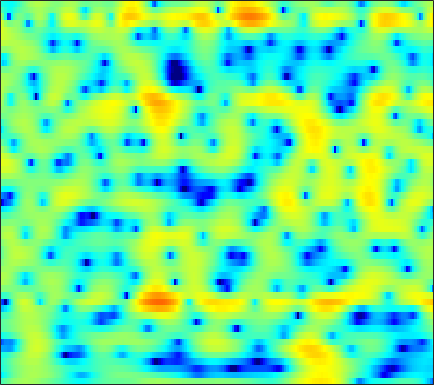

The file beside this chart, header and first rows:
-3.3574, -2.6585, -1.7818, -0.99002, -0.45484, 0.17753, 0.71096, 1.048, 1.4094, 1.6765, 1.8509, 1.9189, 1.9349, 1.8655, 1.7655, 1.576, 1.3311, 1.1139, 0.78592, 0.41979, 0.026392, -0.28702, -0.72085, -1.1764
-8.109, -6.85, -5.314, -3.952, -3.04, -1.964, -1.035, -0.4289, 0.2661, 0.8392, 1.299, 1.574, 1.853, 2.039, 2.121, 2.156, 2.114, 2.035, 1.87, 1.638, 1.345, 1.084, 0.6859, 0.2279
-5.521, -4.823, -3.901, -3.008, -2.367, -1.561, -0.822, -0.3164, 0.2904, 0.8128, 1.248, 1.517, 1.797, 1.988, 2.073, 2.11, 2.061, 1.97, 1.779, 1.51, 1.168, 0.8674, 0.4139, -0.0942
-4.981, -4.279, -3.38, -2.523, -1.907, -1.126, -0.3969, 0.1112, 0.7358, 1.287, 1.758, 2.053, 2.362, 2.57, 2.654, 2.667, 2.563, 2.405, 2.084, 1.634, 1.052, 0.5315, -0.2745, -1.202
-5.867, -5.455, -4.846, -4.146, -3.561, -2.697, -1.772, -1.059, -0.1144, 0.783, 1.599, 2.135, 2.732, 3.182, 3.413, 3.571, 3.552, 3.416, 3.061, 2.499, 1.717, 0.9733, -0.2504, -1.782
-11.37, -11.5, -11.78, -12.13, -12.17, -11.27, -9.124, -7.139, -4.547, -2.286, -0.3908, 0.7901, 2.073, 3.048, 3.584, 4.065, 4.285, 4.288, 4.082, 3.647, 2.993, 2.358, 1.317, 0.05383
-16.57, -14.59, -13.25, -12.96, -13.08, -12.8, -10.9, -8.688, -5.676, -3.063, -0.9389, 0.3625, 1.753, 2.8, 3.377, 3.895, 4.144, 4.165, 3.981, 3.572, 2.959, 2.376, 1.464, 0.433
-5.972, -5.613, -5.052, -4.407, -3.869, -3.084, -2.22, -1.518, -0.5437, 0.4461, 1.378, 2.006, 2.712, 3.242, 3.514, 3.707, 3.696, 3.551, 3.168, 2.561, 1.719, 0.9326, -0.3368, -1.878
-2.215, -1.984, -1.618, -1.198, -0.8443, -0.3373, 0.1925, 0.6001, 1.134, 1.636, 2.081, 2.371, 2.68, 2.877, 2.937, 2.892, 2.688, 2.428, 1.936, 1.256, 0.3768, -0.4296, -1.722, -3.285
-1.935, -1.73, -1.369, -0.944, -0.6011, -0.1212, 0.3727, 0.7412, 1.209, 1.629, 1.973, 2.172, 2.354, 2.438, 2.428, 2.315, 2.077, 1.814, 1.36, 0.7836, 0.09671, -0.495, -1.372, -2.329
-3.829, -3.618, -3.123, -2.439, -1.84, -1, -0.1639, 0.4339, 1.137, 1.719, 2.169, 2.406, 2.587, 2.623, 2.569, 2.398, 2.13, 1.874, 1.459, 0.9827, 0.4447, -0.0006915, -0.6634, -1.419
-10.3, -9.725, -8.394, -6.53, -4.924, -2.78, -0.8559, 0.3518, 1.645, 2.582, 3.198, 3.456, 3.538, 3.343, 3.03, 2.467, 1.838, 1.388, 0.9238, 0.6427, 0.4977, 0.4017, 0.1826, -0.2823
-16.16, -17.86, -26.22, -14.63, -8.862, -4.029, -0.8144, 0.9169, 2.591, 3.676, 4.245, 4.35, 4.102, 3.351, 2.407, 0.4608, -2.489, -5.516, -8.959, -6.397, -2.812, -0.9681, 0.5553, 1.31
-3.908, -4.062, -3.822, -3.19, -2.434, -1.249, -0.1253, 0.5701, 1.286, 1.76, 1.969, 1.933, 1.655, 1.09, 0.467, -0.653, -2.042, -2.994, -3.594, -3.004, -1.667, -0.6029, 0.5479, 1.307
0.5332, 0.3595, 0.1924, 0.07599, 0.003228, -0.1288, -0.3296, -0.5276, -0.8678, -1.267, -1.617, -1.784, -1.877, -1.787, -1.612, -1.321, -1.016, -0.7693, -0.373, 0.08945, 0.5733, 0.9206, 1.333, 1.615
2.323, 2.163, 1.85, 1.426, 0.9968, 0.227, -0.8092, -1.82, -3.59, -5.995, -8.975, -10.85, -10.29, -7.46, -5.48, -3.39, -1.809, -0.8915, 0.06968, 0.8045, 1.37, 1.684, 1.975, 2.13
2.373, 2.346, 2.179, 1.837, 1.449, 0.7445, -0.2484, -1.216, -2.829, -4.856, -7.083, -8.243, -7.989, -6.164, -4.628, -2.884, -1.534, -0.7386, 0.07775, 0.6657, 1.08, 1.302, 1.482, 1.549
1.234, 1.469, 1.675, 1.735, 1.683, 1.484, 1.134, 0.7835, 0.2606, -0.2791, -0.7564, -0.992, -1.118, -1.049, -0.9101, -0.6659, -0.4491, -0.3349, -0.2421, -0.2336, -0.288, -0.3531, -0.4345, -0.5054
-0.3388, 0.332, 1.077, 1.642, 1.952, 2.207, 2.324, 2.333, 2.243, 2.085, 1.881, 1.702, 1.442, 1.156, 0.8993, 0.5008, 0.007679, -0.4437, -1.168, -2.004, -2.909, -3.557, -4.221, -4.489
-1.873, -0.6454, 0.6403, 1.614, 2.167, 2.694, 3.027, 3.17, 3.23, 3.169, 3.015, 2.828, 2.499, 2.069, 1.664, 0.9685, 0.07648, -0.7747, -2.247, -4.224, -6.949, -9.769, -14.92, -16.83
-1.78, -0.5815, 0.7114, 1.675, 2.201, 2.692, 2.958, 3.026, 3, 2.857, 2.631, 2.44, 2.144, 1.799, 1.496, 0.9725, 0.2687, -0.4107, -1.571, -3.084, -4.936, -6.482, -8.324, -8.992
-0.1806, 0.6743, 1.592, 2.228, 2.511, 2.661, 2.53, 2.262, 1.743, 1.101, 0.4834, 0.1571, -0.0105, 0.08803, 0.2639, 0.509, 0.5954, 0.5374, 0.2718, -0.2089, -0.846, -1.377, -2.098, -2.754
1.429, 2.109, 2.748, 3.079, 3.126, 2.857, 2.187, 1.376, -0.256, -2.646, -6.021, -8.696, -8.341, -4.824, -2.627, -0.5341, 0.8359, 1.481, 1.948, 2.06, 1.861, 1.546, 0.9023, 0.008405
1.173, 1.66, 2.105, 2.305, 2.286, 2.001, 1.396, 0.6955, -0.6293, -2.412, -4.475, -5.656, -5.437, -3.591, -2.016, -0.2623, 1.01, 1.685, 2.248, 2.476, 2.402, 2.151, 1.569, 0.6722
-0.6157, -0.3439, -0.0411, 0.1753, 0.2665, 0.3166, 0.2349, 0.1101, -0.1116, -0.3938, -0.5769, -0.6153, -0.465, -0.09567, 0.2659, 0.7855, 1.245, 1.529, 1.784, 1.877, 1.812, 1.641, 1.257, 0.6825
-3.149, -3.047, -2.801, -2.449, -2.137, -1.671, -1.208, -0.878, -0.4501, -0.07658, 0.2565, 0.4835, 0.7348, 0.9656, 1.094, 1.212, 1.294, 1.313, 1.32, 1.314, 1.301, 1.288, 1.227, 1.103
-7.992, -8.016, -7.565, -6.747, -5.959, -4.82, -3.557, -2.609, -1.466, -0.4316, 0.3614, 0.811, 1.212, 1.349, 1.309, 1.059, 0.6247, 0.2319, -0.2505, -0.4855, -0.3375, 0.0204, 0.674, 1.335
-24.95, -20.02, -16.25, -14.7, -13.74, -11.38, -8.155, -5.863, -3.294, -1.353, 0.05813, 0.7757, 1.33, 1.404, 1.146, 0.3342, -1.161, -2.824, -6.07, -9.851, -8.419, -5.177, -1.726, 0.6635
-13.03, -13.9, -15.14, -17.59, -19.85, -16.59, -10.8, -7.623, -4.485, -2.276, -0.7425, 0.04515, 0.6384, 0.8045, 0.6161, -0.03001, -1.176, -2.351, -4.233, -5.611, -5.045, -3.514, -1.245, 0.6907
-5.8, -6.262, -6.702, -6.832, -6.661, -5.988, -4.881, -3.912, -2.649, -1.552, -0.6997, -0.2253, 0.1902, 0.3751, 0.3638, 0.2008, -0.07363, -0.3233, -0.5886, -0.6782, -0.492, -0.1949, 0.3729, 1.025
-1.321, -1.408, -1.478, -1.463, -1.384, -1.204, -0.9397, -0.726, -0.4188, -0.1712, 0.02867, 0.123, 0.2089, 0.211, 0.2065, 0.1691, 0.1224, 0.08906, 0.06827, 0.06445, 0.09062, 0.1309, 0.1957, 0.2798
1.893, 1.963, 1.996, 1.963, 1.91, 1.802, 1.632, 1.462, 1.16, 0.7935, 0.3625, 0.02469, -0.4118, -0.7295, -0.8585, -0.8769, -0.7737, -0.6445, -0.5153, -0.4711, -0.5756, -0.7425, -1.097, -1.566
4.232, 4.342, 4.345, 4.212, 4.024, 3.666, 3.162, 2.69, 1.876, 0.8411, -0.4936, -1.678, -3.426, -4.882, -5.326, -4.702, -3.455, -2.566, -1.722, -1.32, -1.422, -1.827, -2.826, -4.368
5.265, 5.241, 5.053, 4.728, 4.4, 3.865, 3.223, 2.652, 1.707, 0.4466, -1.322, -3.176, -6.919, -13.58, -18.23, -10.12, -5.451, -3.447, -1.838, -1.135, -1.153, -1.634, -2.927, -5.099
4.545, 4.178, 3.534, 2.759, 2.158, 1.43, 0.8791, 0.5922, 0.3152, 0.01577, -0.4308, -0.8622, -1.538, -2.005, -2.055, -1.577, -0.7793, -0.1568, 0.4539, 0.727, 0.6165, 0.27, -0.5384, -1.717
2.123, 1.313, -0.1135, -2.05, -3.837, -6.317, -7.205, -6.151, -3.998, -2.174, -0.875, -0.1851, 0.4964, 0.9569, 1.253, 1.602, 1.884, 2.053, 2.184, 2.193, 2.042, 1.832, 1.429, 0.8962
-1.081, -1.797, -3.107, -5.059, -7.108, -10.64, -12, -9.493, -5.798, -3.106, -1.246, -0.2393, 0.7287, 1.37, 1.687, 1.923, 2.026, 2.013, 1.935, 1.799, 1.643, 1.528, 1.386, 1.26
-4.511, -4.12, -3.73, -3.536, -3.485, -3.342, -2.945, -2.418, -1.472, -0.498, 0.396, 0.9341, 1.43, 1.703, 1.736, 1.594, 1.254, 0.8973, 0.3346, -0.2248, -0.6193, -0.7352, -0.6125, -0.2327
-8.357, -5.828, -3.602, -2.115, -1.292, -0.4273, 0.2903, 0.7745, 1.346, 1.837, 2.201, 2.365, 2.421, 2.24, 1.939, 1.286, 0.2579, -0.7711, -2.581, -4.872, -7.133, -7.758, -6.308, -3.962
-4.265, -3.168, -1.841, -0.7333, -0.03257, 0.7331, 1.371, 1.768, 2.173, 2.47, 2.612, 2.607, 2.47, 2.1, 1.668, 0.8317, -0.3859, -1.607, -3.815, -6.935, -10.99, -12.5, -9.24, -5.548
-0.9651, -0.7567, -0.4377, -0.07671, 0.2131, 0.6075, 1.011, 1.286, 1.6, 1.828, 1.925, 1.911, 1.75, 1.431, 1.094, 0.5065, -0.1892, -0.7829, -1.614, -2.376, -2.911, -3.019, -2.739, -2.137
0.7122, 0.3322, -0.1744, -0.5756, -0.7175, -0.5838, -0.1852, 0.2198, 0.7592, 1.14, 1.34, 1.353, 1.167, 0.8562, 0.5613, 0.1701, -0.1303, -0.2731, -0.3243, -0.254, -0.08751, 0.08003, 0.3008, 0.4328
2.081, 0.7961, -1.524, -4.47, -6.31, -5.798, -3.256, -1.544, 0.03901, 0.9275, 1.23, 1.112, 0.6016, -0.2693, -1.067, -2.013, -2.446, -2.189, -1.237, -0.01702, 1.152, 1.867, 2.561, 2.933
2.816, 1.432, -1.115, -4.499, -6.738, -6.222, -3.511, -1.895, -0.5071, 0.09359, -0.00052, -0.4944, -1.7, -3.78, -6.115, -11.43, -25.36, -14.29, -6.765, -2.747, -0.1497, 1.255, 2.596, 3.438
2.754, 2.141, 1.227, 0.3467, -0.1694, -0.5818, -0.715, -0.7645, -0.932, -1.357, -2.109, -2.892, -4.266, -5.885, -7.096, -8.447, -8.809, -8.078, -6.148, -3.88, -1.813, -0.4845, 0.9359, 1.963
2.674, 2.394, 1.965, 1.517, 1.178, 0.7143, 0.2043, -0.2275, -0.9625, -1.947, -3.25, -4.46, -6.424, -8.582, -10.07, -10.96, -9.983, -8.511, -6.294, -4.171, -2.289, -1.077, 0.2751, 1.325
1.999, 1.788, 1.533, 1.308, 1.143, 0.8891, 0.5309, 0.154, -0.5472, -1.542, -2.945, -4.356, -6.907, -10.74, -15.28, -21.61, -13.77, -9.764, -6.225, -3.741, -1.873, -0.7507, 0.4569, 1.386
-0.4656, -0.8119, -0.9007, -0.6375, -0.3254, 0.07845, 0.3434, 0.385, 0.2196, -0.2161, -0.9236, -1.633, -2.737, -3.871, -4.571, -4.94, -4.505, -3.8, -2.669, -1.557, -0.5549, 0.09317, 0.8167, 1.394
-7.177, -9.429, -8.298, -5.021, -3.027, -1.123, 0.131, 0.7415, 1.214, 1.372, 1.286, 1.105, 0.775, 0.4207, 0.1767, -0.04786, -0.1383, -0.1271, -0.04005, 0.09101, 0.2291, 0.3205, 0.4417, 0.5666
-5.558, -7.206, -6.457, -3.858, -2.082, -0.2684, 1.004, 1.681, 2.279, 2.595, 2.7, 2.674, 2.523, 2.268, 2.041, 1.681, 1.269, 0.9217, 0.4043, -0.1744, -0.8261, -1.327, -1.953, -2.4
1.023, 0.7043, 0.6251, 0.8948, 1.241, 1.758, 2.219, 2.49, 2.735, 2.847, 2.831, 2.737, 2.513, 2.179, 1.86, 1.328, 0.6553, 0.04047, -0.9637, -2.246, -3.874, -5.366, -7.728, -10.09
3.434, 3.199, 2.955, 2.799, 2.726, 2.665, 2.605, 2.543, 2.423, 2.255, 2.023, 1.806, 1.469, 1.078, 0.7182, 0.1557, -0.5534, -1.213, -2.322, -3.775, -5.702, -7.586, -11.01, -15.85
4.475, 4.141, 3.709, 3.311, 3.031, 2.672, 2.323, 2.054, 1.657, 1.208, 0.7275, 0.3773, -0.04808, -0.4123, -0.6458, -0.9621, -1.349, -1.733, -2.421, -3.325, -4.42, -5.322, -6.487, -7.386
5.027, 4.423, 3.638, 2.95, 2.531, 2.082, 1.679, 1.34, 0.7412, -0.0944, -1.129, -1.932, -2.784, -3.037, -2.758, -2.151, -1.622, -1.419, -1.464, -1.875, -2.56, -3.186, -3.952, -4.43
4.887, 3.542, 1.657, 0.1651, -0.2792, -0.0129, 0.514, 0.7052, 0.4553, -0.5559, -2.705, -5.56, -13.04, -13.61, -7.191, -2.744, -0.4207, 0.5068, 0.9386, 0.5875, -0.5443, -1.915, -4.465, -7.021
1.518, -0.9079, -5.867, -17.87, -16.86, -6.864, -3.13, -1.622, -0.6297, -0.4839, -1.035, -1.75, -2.524, -2.263, -1.26, 0.3464, 1.615, 2.191, 2.4, 1.961, 0.7954, -0.6078, -3.337, -6.294
-2.274, -3.437, -5.016, -6.139, -6.327, -5.703, -4.551, -3.667, -2.615, -1.808, -1.18, -0.776, -0.2662, 0.3019, 0.7468, 1.341, 1.801, 1.997, 2.026, 1.755, 1.252, 0.7658, 0.1179, -0.2913
-4.979, -5.382, -5.944, -6.387, -6.583, -6.533, -5.997, -5.313, -4.129, -2.828, -1.557, -0.6845, 0.3236, 1.175, 1.689, 2.214, 2.549, 2.668, 2.645, 2.417, 2.016, 1.632, 1.089, 0.5653
